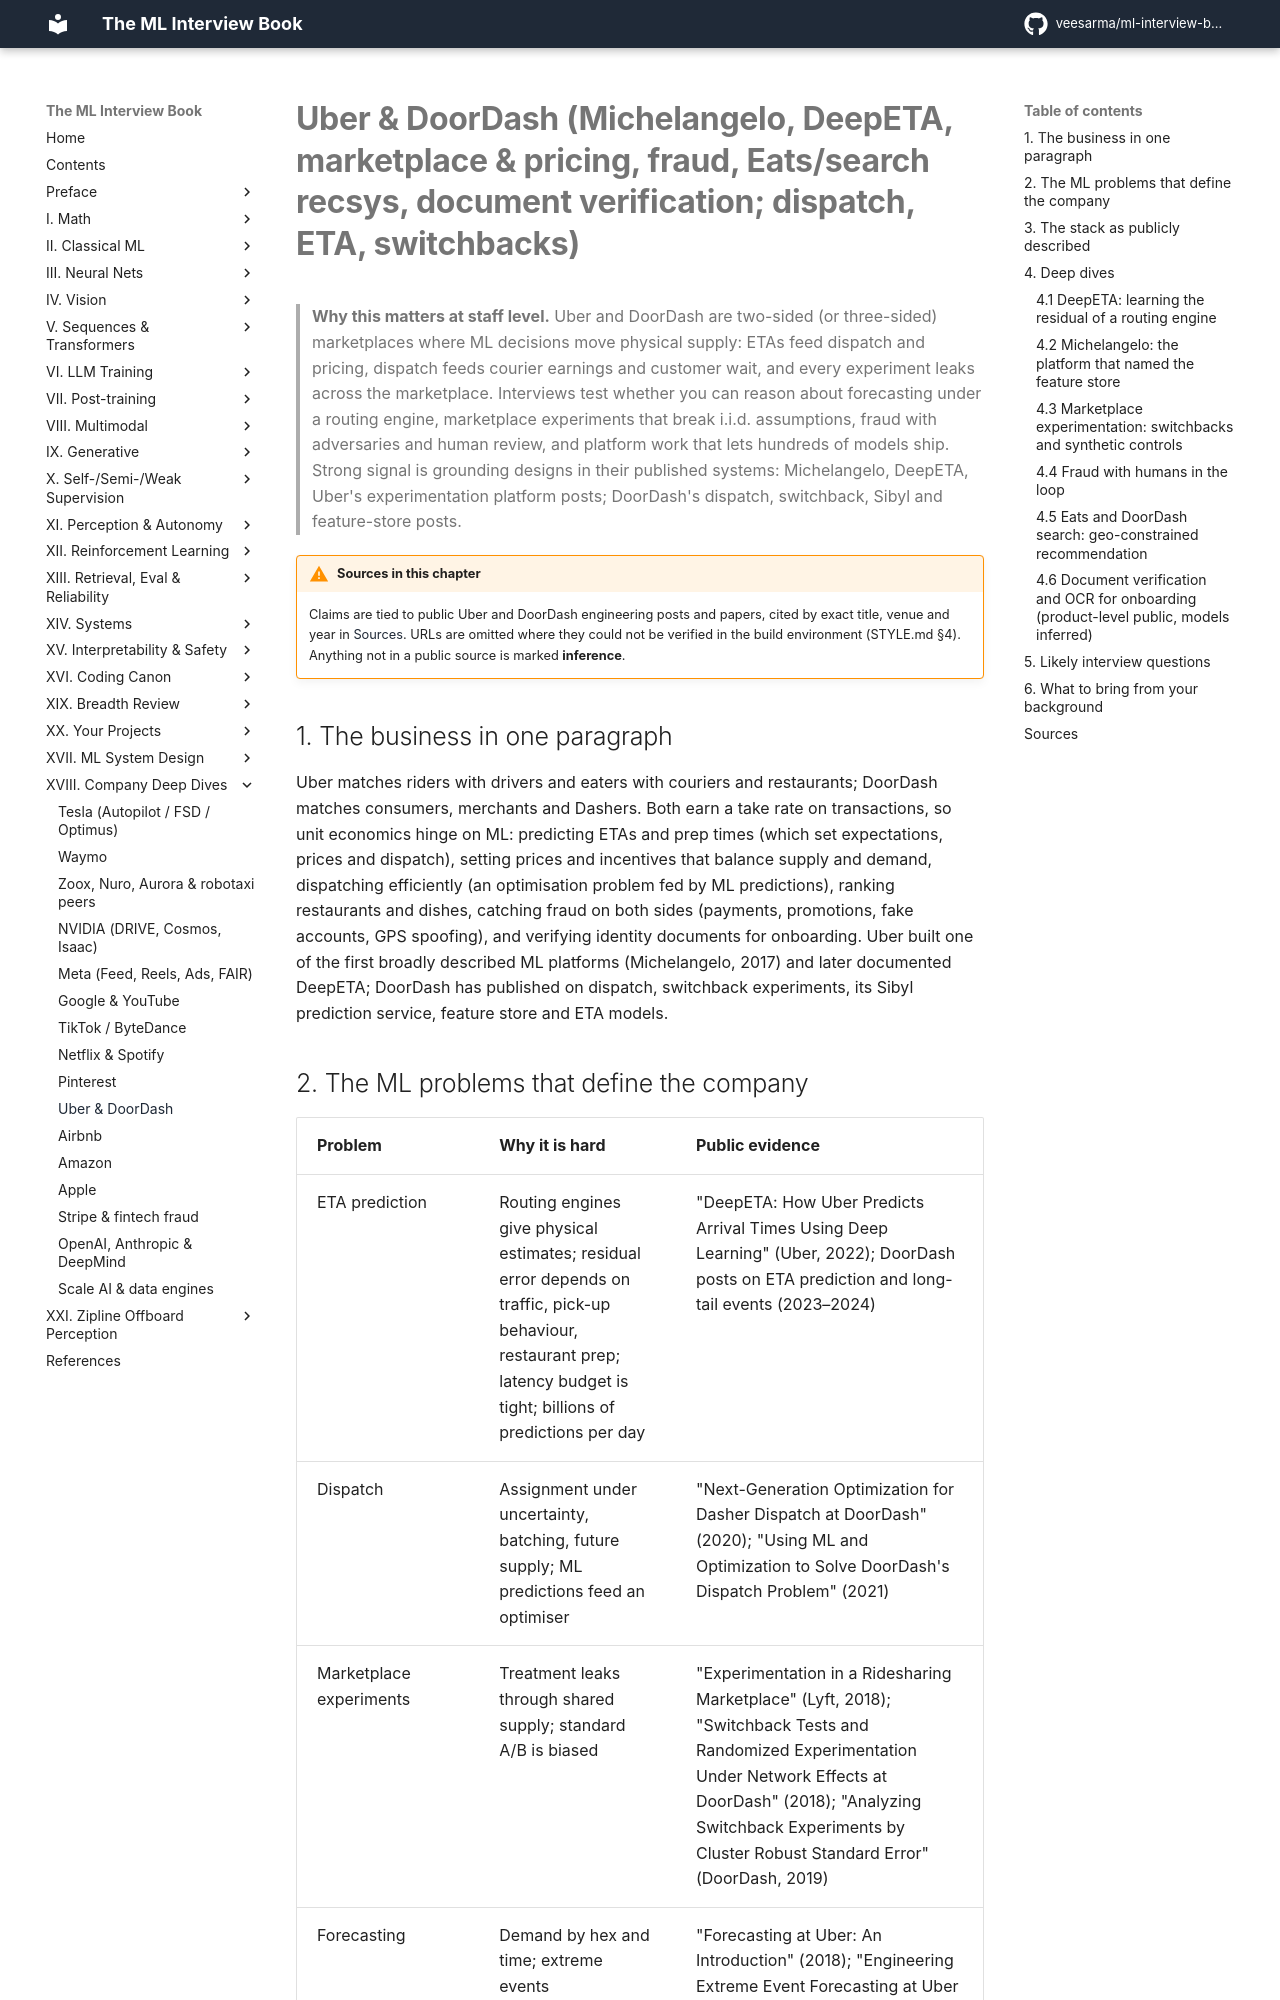

repository: veesarma/ml-interview-book · page: part18-company-deep-dives/uber-doordash/index.html · generator: mkdocs

# Uber & DoorDash (Michelangelo, DeepETA, marketplace & pricing, fraud, Eats/search recsys, document verification; dispatch, ETA, switchbacks)

> **Why this matters at staff level.** Uber and DoorDash are two-sided (or three-sided) marketplaces where ML decisions move physical supply: ETAs feed dispatch and pricing, dispatch feeds courier earnings and customer wait, and every experiment leaks across the marketplace. Interviews test whether you can reason about forecasting under a routing engine, marketplace experiments that break i.i.d. assumptions, fraud with adversaries and human review, and platform work that lets hundreds of models ship. Strong signal is grounding designs in their published systems: Michelangelo, DeepETA, Uber's experimentation platform posts; DoorDash's dispatch, switchback, Sibyl and feature-store posts.

!!! warning "Sources in this chapter"
    Claims are tied to public Uber and DoorDash engineering posts and papers, cited by exact title, venue and year in [Sources](#sources). URLs are omitted where they could not be verified in the build environment (STYLE.md §4). Anything not in a public source is marked **inference**.

## 1. The business in one paragraph

Uber matches riders with drivers and eaters with couriers and restaurants; DoorDash matches consumers, merchants and Dashers. Both earn a take rate on transactions, so unit economics hinge on ML: predicting ETAs and prep times (which set expectations, prices and dispatch), setting prices and incentives that balance supply and demand, dispatching efficiently (an optimisation problem fed by ML predictions), ranking restaurants and dishes, catching fraud on both sides (payments, promotions, fake accounts, GPS spoofing), and verifying identity documents for onboarding. Uber built one of the first broadly described ML platforms (Michelangelo, 2017) and later documented DeepETA; DoorDash has published on dispatch, switchback experiments, its Sibyl prediction service, feature store and ETA models.

## 2. The ML problems that define the company

| Problem | Why it is hard | Public evidence |
|---|---|---|
| ETA prediction | Routing engines give physical estimates; residual error depends on traffic, pick-up behaviour, restaurant prep; latency budget is tight; billions of predictions per day | "DeepETA: How Uber Predicts Arrival Times Using Deep Learning" (Uber, 2022); DoorDash posts on ETA prediction and long-tail events (2023–2024) |
| Dispatch | Assignment under uncertainty, batching, future supply; ML predictions feed an optimiser | "Next-Generation Optimization for Dasher Dispatch at DoorDash" (2020); "Using ML and Optimization to Solve DoorDash's Dispatch Problem" (2021) |
| Marketplace experiments | Treatment leaks through shared supply; standard A/B is biased | "Experimentation in a Ridesharing Marketplace" (Lyft, 2018); "Switchback Tests and Randomized Experimentation Under Network Effects at DoorDash" (2018); "Analyzing Switchback Experiments by Cluster Robust Standard Error" (DoorDash, 2019) |
| Forecasting | Demand by hex and time; extreme events | "Forecasting at Uber: An Introduction" (2018); "Engineering Extreme Event Forecasting at Uber with Recurrent Neural Networks" (2017) |
| Fraud and safety | Adversaries adapt; payments, promo abuse, account takeovers; humans in the loop | "Project RADAR: Intelligent Early Fraud Detection System with Humans in the Loop" (Uber, 2022); DoorDash fraud posts |
| Identity and document verification | Driver onboarding requires licences, insurance; selfie verification; OCR on noisy phone photos | Uber "Real-Time ID Check" (product, 2016 onward); Uber's document verification is product-level public, model details **inference** |
| Eats / search / recommendations | Cold-start restaurants, geo-constrained candidates, dish-level intent | "Food Discovery with Uber Eats: Using Graph Learning to Power Recommendations" (2019); "Innovative Recommendation Applications Using Two Tower Embeddings at Uber" (2023); "Things Not Strings: Understanding Search Intent with Better Recall" (DoorDash, 2020) |
| ML platform | Feature store with online/offline parity, model registry, low-latency serving | "Meet Michelangelo" (2017); "Scaling Machine Learning at Uber with Michelangelo" (2018); "From Predictive to Generative: How Michelangelo Accelerates Uber's AI Journey" (2024); "Meet Sibyl" (DoorDash, 2020); "Building a Gigascale ML Feature Store with Redis…" (DoorDash, 2020); Fabricator and Riviera posts (2021–2022) |
